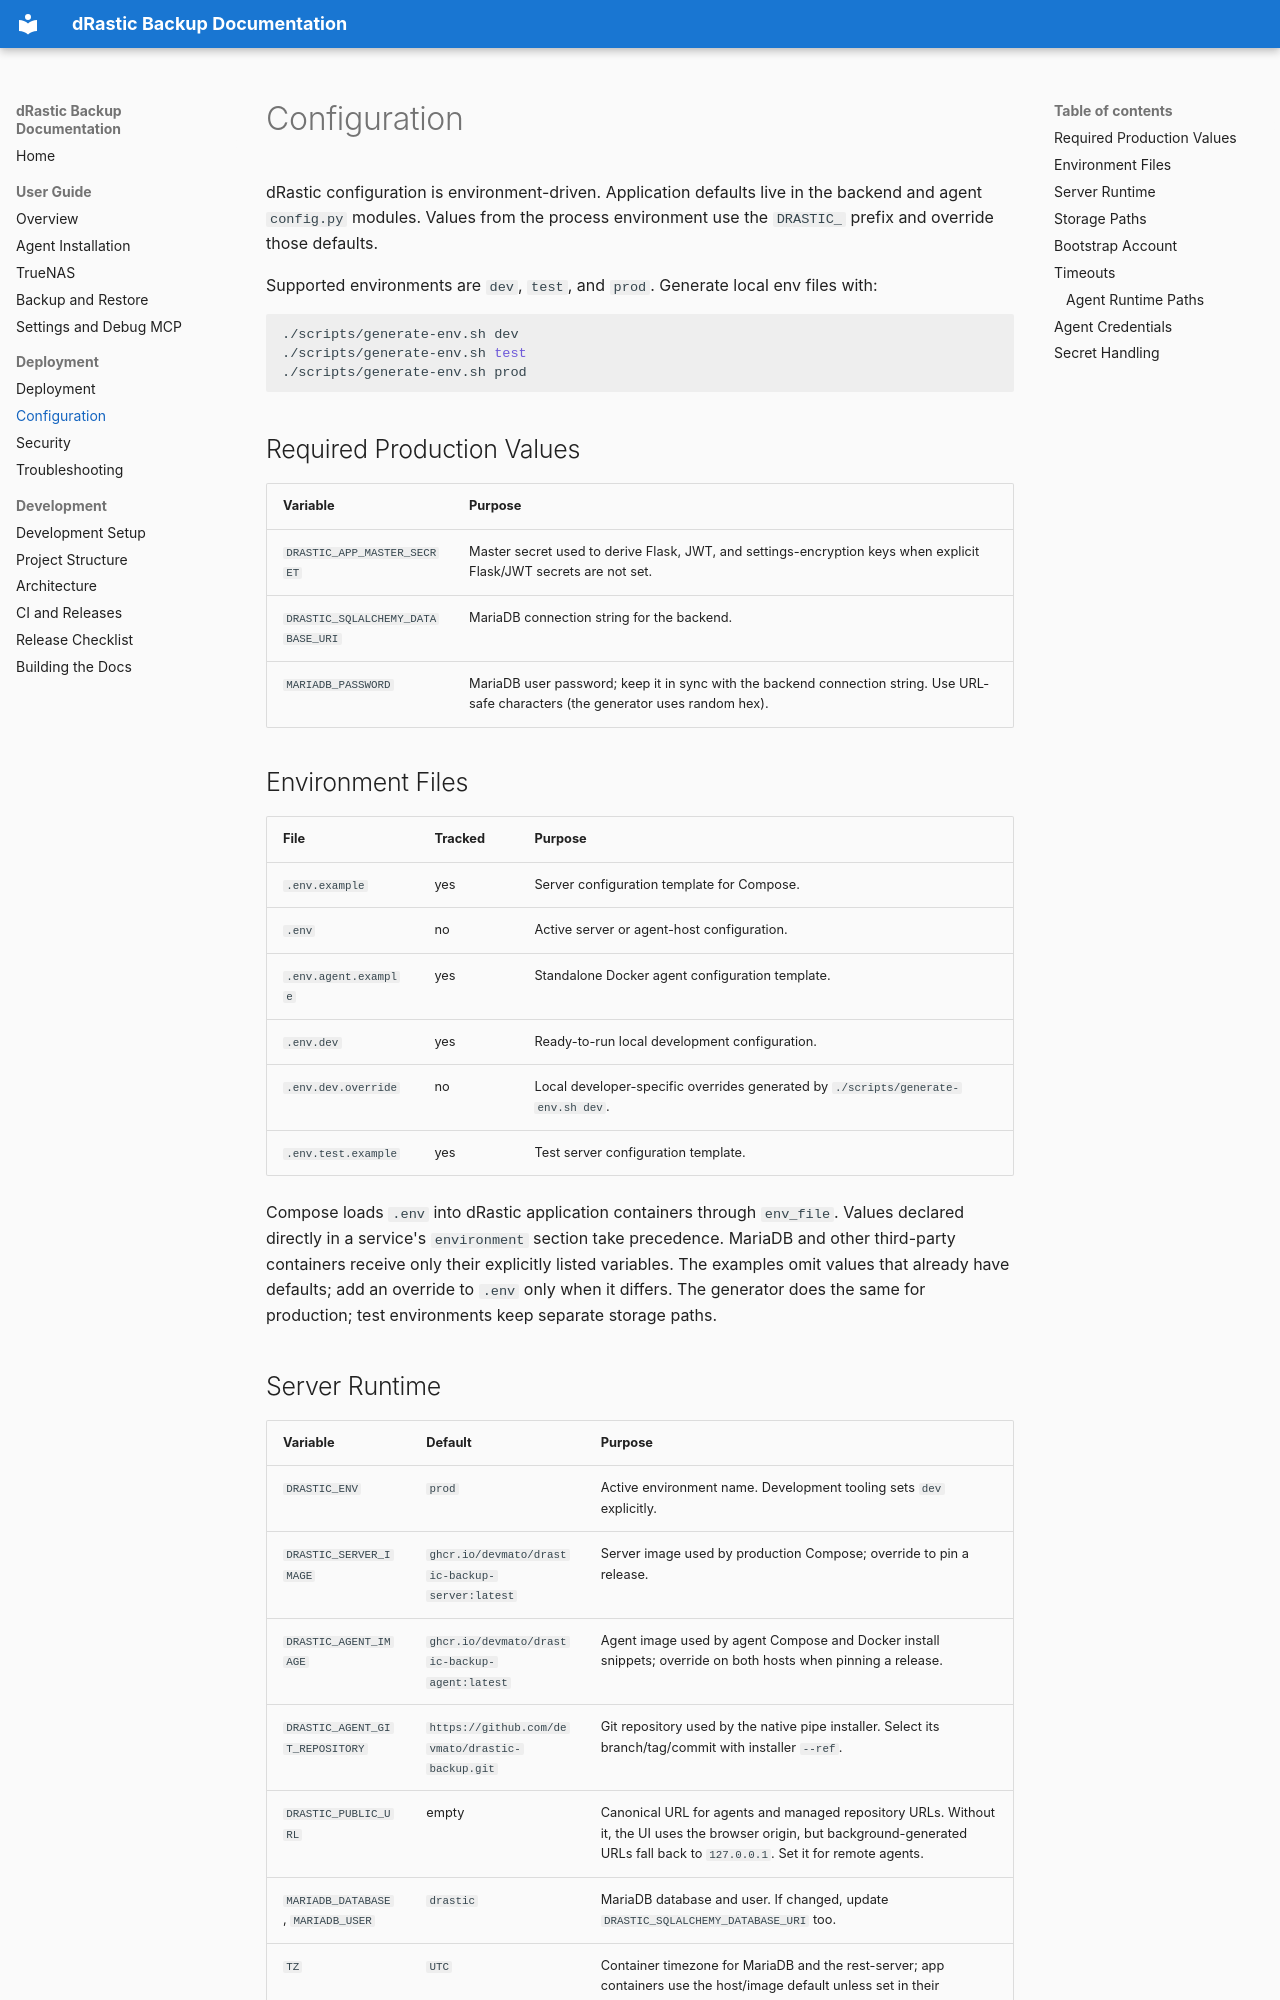

repository: devmato/drastic-backup · page: configuration/index.html · generator: mkdocs

# Configuration

dRastic configuration is environment-driven. Application defaults live in the backend and agent `config.py` modules. Values from the process environment use the `DRASTIC_` prefix and override those defaults.

Supported environments are `dev`, `test`, and `prod`. Generate local env files with:

```bash
./scripts/generate-env.sh dev
./scripts/generate-env.sh test
./scripts/generate-env.sh prod
```

## Required Production Values

| Variable | Purpose |
| --- | --- |
| `DRASTIC_APP_MASTER_SECRET` | Master secret used to derive Flask, JWT, and settings-encryption keys when explicit Flask/JWT secrets are not set. |
| `DRASTIC_SQLALCHEMY_DATABASE_URI` | MariaDB connection string for the backend. |
| `MARIADB_PASSWORD` | MariaDB user password; keep it in sync with the backend connection string. Use URL-safe characters (the generator uses random hex). |

## Environment Files

| File | Tracked | Purpose |
| --- | --- | --- |
| `.env.example` | yes | Server configuration template for Compose. |
| `.env` | no | Active server or agent-host configuration. |
| `.env.agent.example` | yes | Standalone Docker agent configuration template. |
| `.env.dev` | yes | Ready-to-run local development configuration. |
| `.env.dev.override` | no | Local developer-specific overrides generated by `./scripts/generate-env.sh dev`. |
| `.env.test.example` | yes | Test server configuration template. |

Compose loads `.env` into dRastic application containers through `env_file`. Values declared directly in a service's `environment` section take precedence. MariaDB and other third-party containers receive only their explicitly listed variables. The examples omit values that already have defaults; add an override to `.env` only when it differs. The generator does the same for production; test environments keep separate storage paths.
